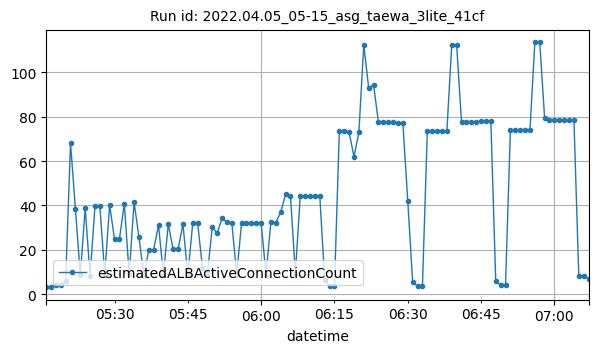

The table this chart was drawn from, first rows:
datetime, estimatedALBActiveConnectionCount
2022-04-05T05:16:00Z, 3
2022-04-05T05:17:00Z, 3
2022-04-05T05:18:00Z, 4
2022-04-05T05:19:00Z, 4
2022-04-05T05:20:00Z, 6
2022-04-05T05:21:00Z, 68
2022-04-05T05:22:00Z, 38.5
2022-04-05T05:23:00Z, 8.5
2022-04-05T05:24:00Z, 38.75
2022-04-05T05:25:00Z, 8.25
2022-04-05T05:26:00Z, 39.75
2022-04-05T05:27:00Z, 39.75
2022-04-05T05:28:00Z, 8.75
2022-04-05T05:29:00Z, 40.25
2022-04-05T05:30:00Z, 24.75
2022-04-05T05:31:00Z, 24.75
2022-04-05T05:32:00Z, 40.75
2022-04-05T05:33:00Z, 9
2022-04-05T05:34:00Z, 41.5
2022-04-05T05:35:00Z, 25.75
2022-04-05T05:36:00Z, 8.25
2022-04-05T05:37:00Z, 19.83
2022-04-05T05:38:00Z, 20
2022-04-05T05:39:00Z, 31.17
2022-04-05T05:40:00Z, 8.833
2022-04-05T05:41:00Z, 31.5
2022-04-05T05:42:00Z, 20.17
2022-04-05T05:43:00Z, 20.17
2022-04-05T05:44:00Z, 31.67
2022-04-05T05:45:00Z, 8.5
2022-04-05T05:46:00Z, 32
2022-04-05T05:47:00Z, 32.17
2022-04-05T05:48:00Z, 12
2022-04-05T05:49:00Z, 9
2022-04-05T05:50:00Z, 30.25
2022-04-05T05:51:00Z, 27.5
2022-04-05T05:52:00Z, 34.17
2022-04-05T05:53:00Z, 32.5
2022-04-05T05:54:00Z, 32.17
2022-04-05T05:55:00Z, 8.833
2022-04-05T05:56:00Z, 32.17
2022-04-05T05:57:00Z, 32.17
2022-04-05T05:58:00Z, 32.17
2022-04-05T05:59:00Z, 32.17
2022-04-05T06:00:00Z, 32
2022-04-05T06:01:00Z, 8.833
2022-04-05T06:02:00Z, 32.67
2022-04-05T06:03:00Z, 32.17
2022-04-05T06:04:00Z, 37
2022-04-05T06:05:00Z, 45
2022-04-05T06:06:00Z, 44.25
2022-04-05T06:07:00Z, 9.25
2022-04-05T06:08:00Z, 44.25
2022-04-05T06:09:00Z, 44.25
2022-04-05T06:10:00Z, 44.25
2022-04-05T06:11:00Z, 44.25
2022-04-05T06:12:00Z, 44.25
2022-04-05T06:13:00Z, 6.5
2022-04-05T06:14:00Z, 3.5
2022-04-05T06:15:00Z, 3.5
... 52 more rows
